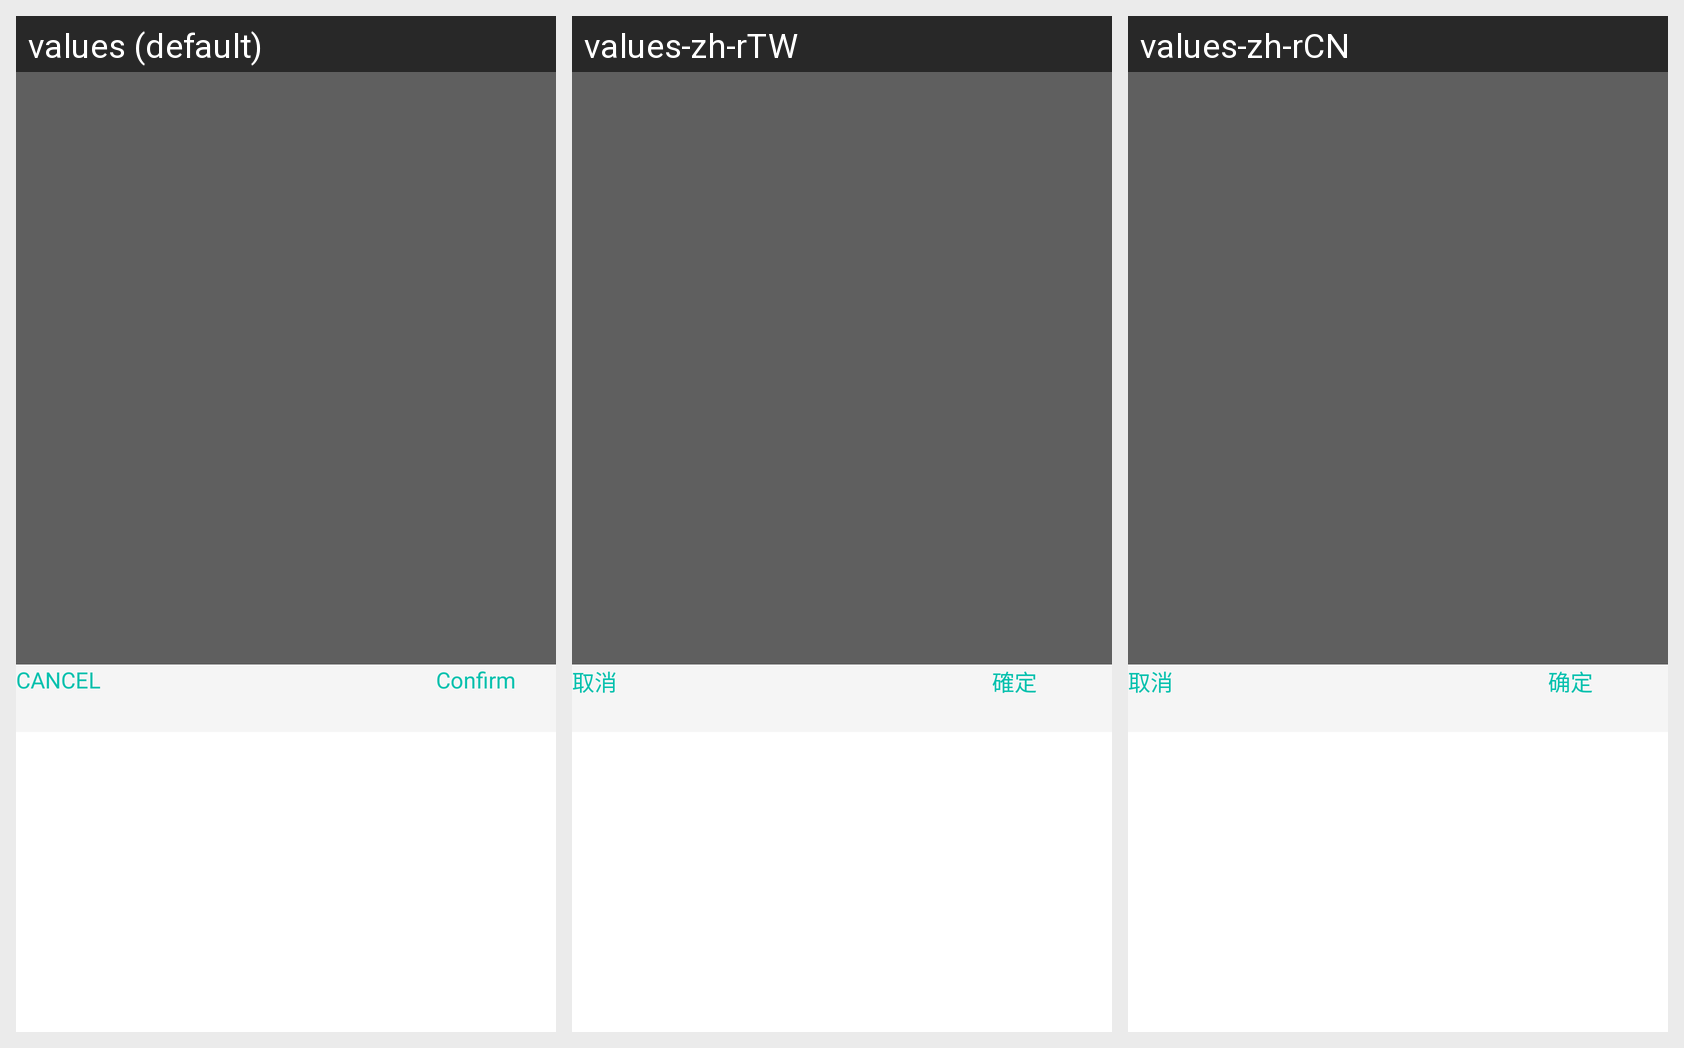

Here is an Android app screen in its default locale and in the app's own translations. Write out the translated-string differences for the strings that appear on this screen.
Android screen res/layout/layout_list_position.xml rendered under 3 locales, left to right: values (default), values-zh-rTW, values-zh-rCN. Device: Nexus 5 (rendered at 1080×1920; each locale shown at half size, 540×960, under a caption strip naming it); theme FullScreen.
Strings drawn on this screen, with the default value and each locale's value (text and hints the layout hard-codes, and strings that could not be matched under every locale, appear in the picture but are not listed):

cancel
  values: CANCEL
  values-zh-rTW: 取消
  values-zh-rCN: 取消

confirm
  values: Confirm
  values-zh-rTW: 確定
  values-zh-rCN: 确定
